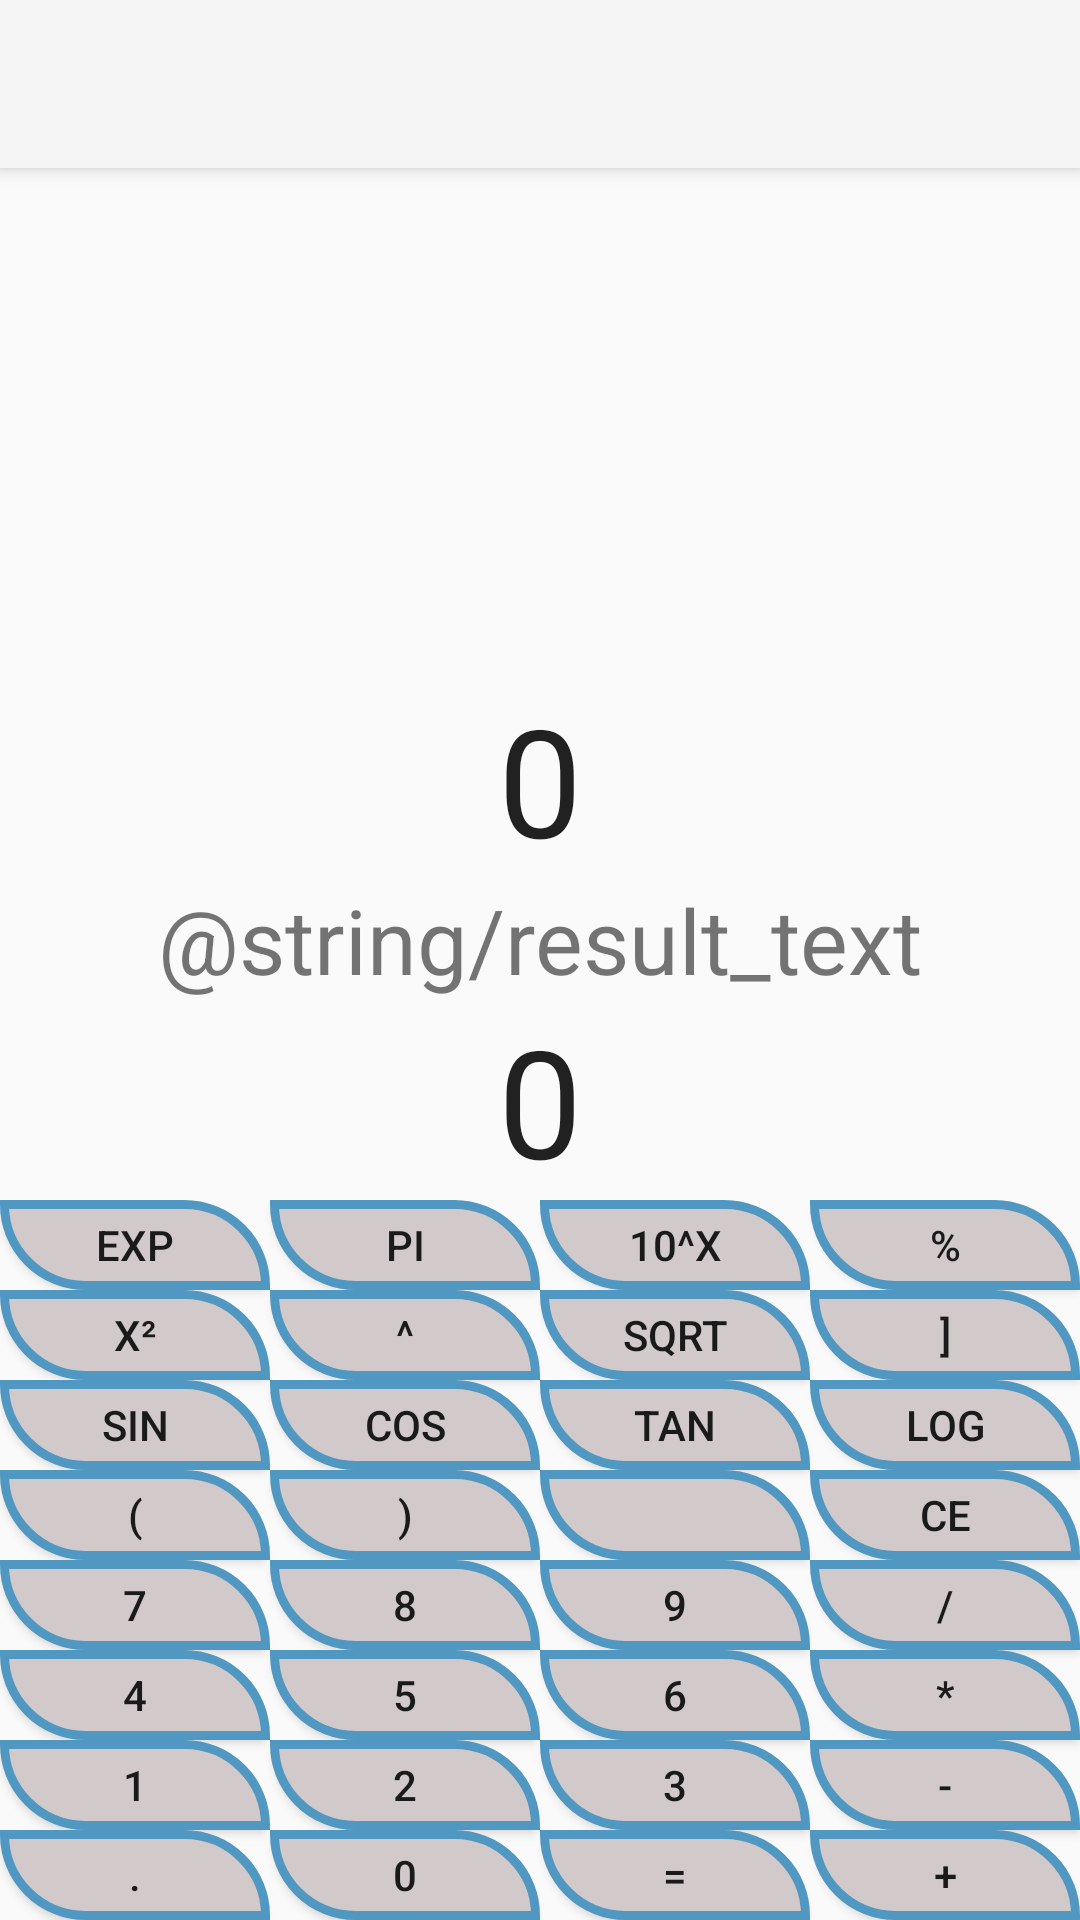

Reconstruct the res/layout file that produces this screen, plus the resources it refers to.
<!-- AndroidManifest.xml: application theme Theme.AppCompat.Light.NoActionBar -->
<!-- res/layout/activity_scientific_calculator.xml -->
<?xml version="1.0" encoding="utf-8"?>
<LinearLayout
    android:layout_height="match_parent"
    android:layout_width="match_parent"
    xmlns:android="http://schemas.android.com/apk/res/android"
    android:orientation="vertical">

    <include layout="@layout/toolbar"/>

    <LinearLayout xmlns:android="http://schemas.android.com/apk/res/android"
        xmlns:tools="http://schemas.android.com/tools"
        android:layout_width="match_parent"
        android:layout_height="match_parent"
        android:orientation="vertical"
        android:gravity="bottom"
        android:weightSum="1"
        tools:context="com.example.jim.calculator.CalculatorActivity">

        <TextView
            android:id="@+id/textView"
            android:layout_width="fill_parent"
            android:layout_height="wrap_content"
            android:layout_marginLeft="20dp"
            android:layout_marginRight="20dp"
            android:gravity="center"
            android:text="0"
            android:textAppearance="?android:attr/textAppearanceLarge"
            android:textSize="50sp" />

        <TextView
            android:layout_width="fill_parent"
            android:layout_height="wrap_content"
            android:gravity="center"
            android:text="@string/result_text"
            android:textSize="30sp"/>

        <TextView
            android:layout_width="fill_parent"
            android:layout_height="wrap_content"
            android:id="@+id/result_textView"
            android:layout_marginLeft="20dp"
            android:layout_marginRight="20dp"
            android:gravity="center"
            android:text="0"
            android:textAppearance="?android:attr/textAppearanceLarge"
            android:textSize="50sp" />

        <GridLayout xmlns:android="http://schemas.android.com/apk/res/android"
            xmlns:tools="http://schemas.android.com/tools"
            android:layout_width="fill_parent"
            android:layout_height="wrap_content"
            tools:context="com.example.jim.calculator.CalculatorActivity">

            <Button
                android:id="@+id/buttonSin"
                style="@style/ButtonThemeSmall"
                android:layout_row="2"
                android:layout_column="0"
                android:text="Sin"
                />
            <Button
                android:id="@+id/buttonCos"
                style="@style/ButtonThemeSmall"
                android:layout_row="2"
                android:layout_column="1"
                android:text="Cos"
                />
            <Button
                android:id="@+id/buttonTan"
                style="@style/ButtonThemeSmall"
                android:layout_row="2"
                android:layout_column="2"
                android:text="Tan"
                />
            <Button
                android:id="@+id/buttonLog"
                style="@style/ButtonThemeSmall"
                android:layout_row="2"
                android:layout_column="3"
                android:text="Log"
                />
            <Button
                android:id="@+id/buttonX2"
                style="@style/ButtonThemeSmall"
                android:layout_row="1"
                android:layout_column="0"
                android:text="X²"
                />
            <Button
                android:id="@+id/buttonYx"
                style="@style/ButtonThemeSmall"
                android:layout_row="1"
                android:layout_column="1"
                android:text="^"
                />
            <Button
                android:id="@+id/button_close_SqBracket"
                style="@style/ButtonThemeSmall"
                android:layout_row="1"
                android:layout_column="3"
                android:text="]" />

            <Button
                android:id="@+id/buttonEquals"
                style="@style/ButtonThemeSmall"
                android:layout_column="2"
                android:layout_row="7"
                android:text="=" />

            <Button
                android:id="@+id/buttonPlus"
                style="@style/ButtonThemeSmall"
                android:layout_column="3"
                android:layout_row="7"
                android:text="+" />

            <Button
                android:id="@+id/buttonMinus"
                style="@style/ButtonThemeSmall"
                android:layout_column="3"
                android:layout_row="6"
                android:text="-" />

            <Button
                android:id="@+id/buttonMultiply"
                style="@style/ButtonThemeSmall"
                android:layout_column="3"
                android:layout_row="5"
                android:text="*" />

            <Button
                android:id="@+id/buttonDivide"
                style="@style/ButtonThemeSmall"
                android:layout_column="3"
                android:layout_row="4"
                android:text="/" />


            <Button
                android:id="@+id/buttonBack"
                style="@style/ButtonThemeSmall"
                android:layout_column="2"
                android:layout_row="3"
                android:drawableRight="@drawable/ic_arrow_back_black_24dp"
                android:paddingRight="30dp" />


            <Button
                android:id="@+id/buttonReset"
                style="@style/ButtonThemeSmall"
                android:layout_column="3"
                android:layout_row="3"
                android:text="CE" />

            <Button
                android:id="@+id/buttonPeriod"
                style="@style/ButtonThemeSmall"
                android:layout_column="0"
                android:layout_row="7"
                android:text="." />

            <Button
                android:id="@+id/button0"
                style="@style/ButtonThemeSmall"
                android:layout_column="1"
                android:layout_row="7"
                android:text="0" />

            <Button
                android:id="@+id/button1"
                style="@style/ButtonThemeSmall"
                android:layout_column="0"
                android:layout_row="6"
                android:text="1" />

            <Button
                android:id="@+id/button2"
                style="@style/ButtonThemeSmall"
                android:layout_column="1"
                android:layout_row="6"
                android:text="2" />

            <Button
                android:id="@+id/button3"
                style="@style/ButtonThemeSmall"
                android:layout_column="2"
                android:layout_row="6"
                android:text="3" />

            <Button
                android:id="@+id/button4"
                style="@style/ButtonThemeSmall"
                android:layout_column="0"
                android:layout_row="5"
                android:text="4" />

            <Button
                android:id="@+id/button5"
                style="@style/ButtonThemeSmall"
                android:layout_column="1"
                android:layout_row="5"
                android:text="5" />

            <Button
                android:id="@+id/button6"
                style="@style/ButtonThemeSmall"
                android:layout_column="2"
                android:layout_row="5"
                android:text="6" />

            <Button
                android:id="@+id/button7"
                style="@style/ButtonThemeSmall"
                android:layout_column="0"
                android:layout_row="4"
                android:text="7" />

            <Button
                android:id="@+id/button8"
                style="@style/ButtonThemeSmall"
                android:layout_column="1"
                android:layout_row="4"
                android:text="8" />

            <Button
                android:id="@+id/button9"
                style="@style/ButtonThemeSmall"
                android:layout_column="2"
                android:layout_row="4"
                android:text="9" />

            <Button
                android:id="@+id/buttonOpeningParenthesis"
                style="@style/ButtonThemeSmall"
                android:layout_column="0"
                android:layout_row="3"
                android:text="(" />

            <Button
                android:id="@+id/buttonClosingParenthesis"
                style="@style/ButtonThemeSmall"
                android:layout_column="1"
                android:layout_row="3"
                android:text=")" />

            <Button
                android:id="@+id/buttonSqrt"
                style="@style/ButtonThemeSmall"
                android:layout_column="2"
                android:layout_row="1"
                android:text="Sqrt"/>

            <Button
                android:id="@+id/buttonExp"
                style="@style/ButtonThemeSmall"
                android:layout_row="0"
                android:layout_column="0"
                android:text="Exp"
                />

            <Button
                android:id="@+id/buttonPi"
                style="@style/ButtonThemeSmall"
                android:layout_row="0"
                android:layout_column="1"
                android:text="Pi"/>

            <Button
                android:id="@+id/buttonTenExp"
                style="@style/ButtonThemeSmall"
                android:layout_row="0"
                android:layout_column="2"
                android:text="10^x"/>

            <Button
                android:id="@+id/buttonPercentage"
                style="@style/ButtonThemeSmall"
                android:layout_row="0"
                android:layout_column="3"
                android:text="%"
                />
        </GridLayout>
    </LinearLayout>
</LinearLayout>
<!-- res/layout/toolbar.xml (included above) -->
<?xml version="1.0" encoding="utf-8"?>
<merge>
    <android.support.v7.widget.Toolbar
        xmlns:android="http://schemas.android.com/apk/res/android"
        xmlns:app="http://schemas.android.com/apk/res-auto"
        android:id="@+id/my_toolbar"
        android:layout_width="match_parent"
        android:layout_height="?attr/actionBarSize"
        android:background="?attr/colorPrimary"
        android:elevation="4dp"
        android:theme="@style/ThemeOverlay.AppCompat.ActionBar"
        app:popupTheme="@style/ThemeOverlay.AppCompat.Light"
        />
</merge>
<!-- resources referenced by this layout -->
<resources>
  <string name="result_text">Resultat</string>
  <style name="ButtonThemeSmall" parent="ButtonTheme">
          <item name="android:layout_height">30dp</item>
      </style>
  <style name="ButtonTheme">
          <item name="android:paddingBottom">0dp</item>
          <item name="android:paddingTop">0dp</item>
          <item name="android:background">@drawable/buttonshape</item>
          <item name="android:bottomLeftRadius">100dp</item>
          <item name="android:bottomRightRadius">0dp</item>
          <item name="android:layout_width">90dp</item>
          <item name="android:layout_height">50dp</item>
          <item name="android:onClick">clickButton</item>
      </style>
  <!-- drawable buttonshape (drawable) -->
  <?xml version="1.0" encoding="utf-8"?>
  <shape xmlns:android="http://schemas.android.com/apk/res/android" android:shape="rectangle" >
      <corners
          android:topLeftRadius="0dp"
          android:topRightRadius="100dp"
          android:bottomLeftRadius="100dp"
          android:bottomRightRadius="0dp"
          />
      <solid
          android:color="#d2caca"
          />
  
      <stroke
          android:width="3dp"
          android:color="#5097c2"
          />
  </shape>
</resources>
